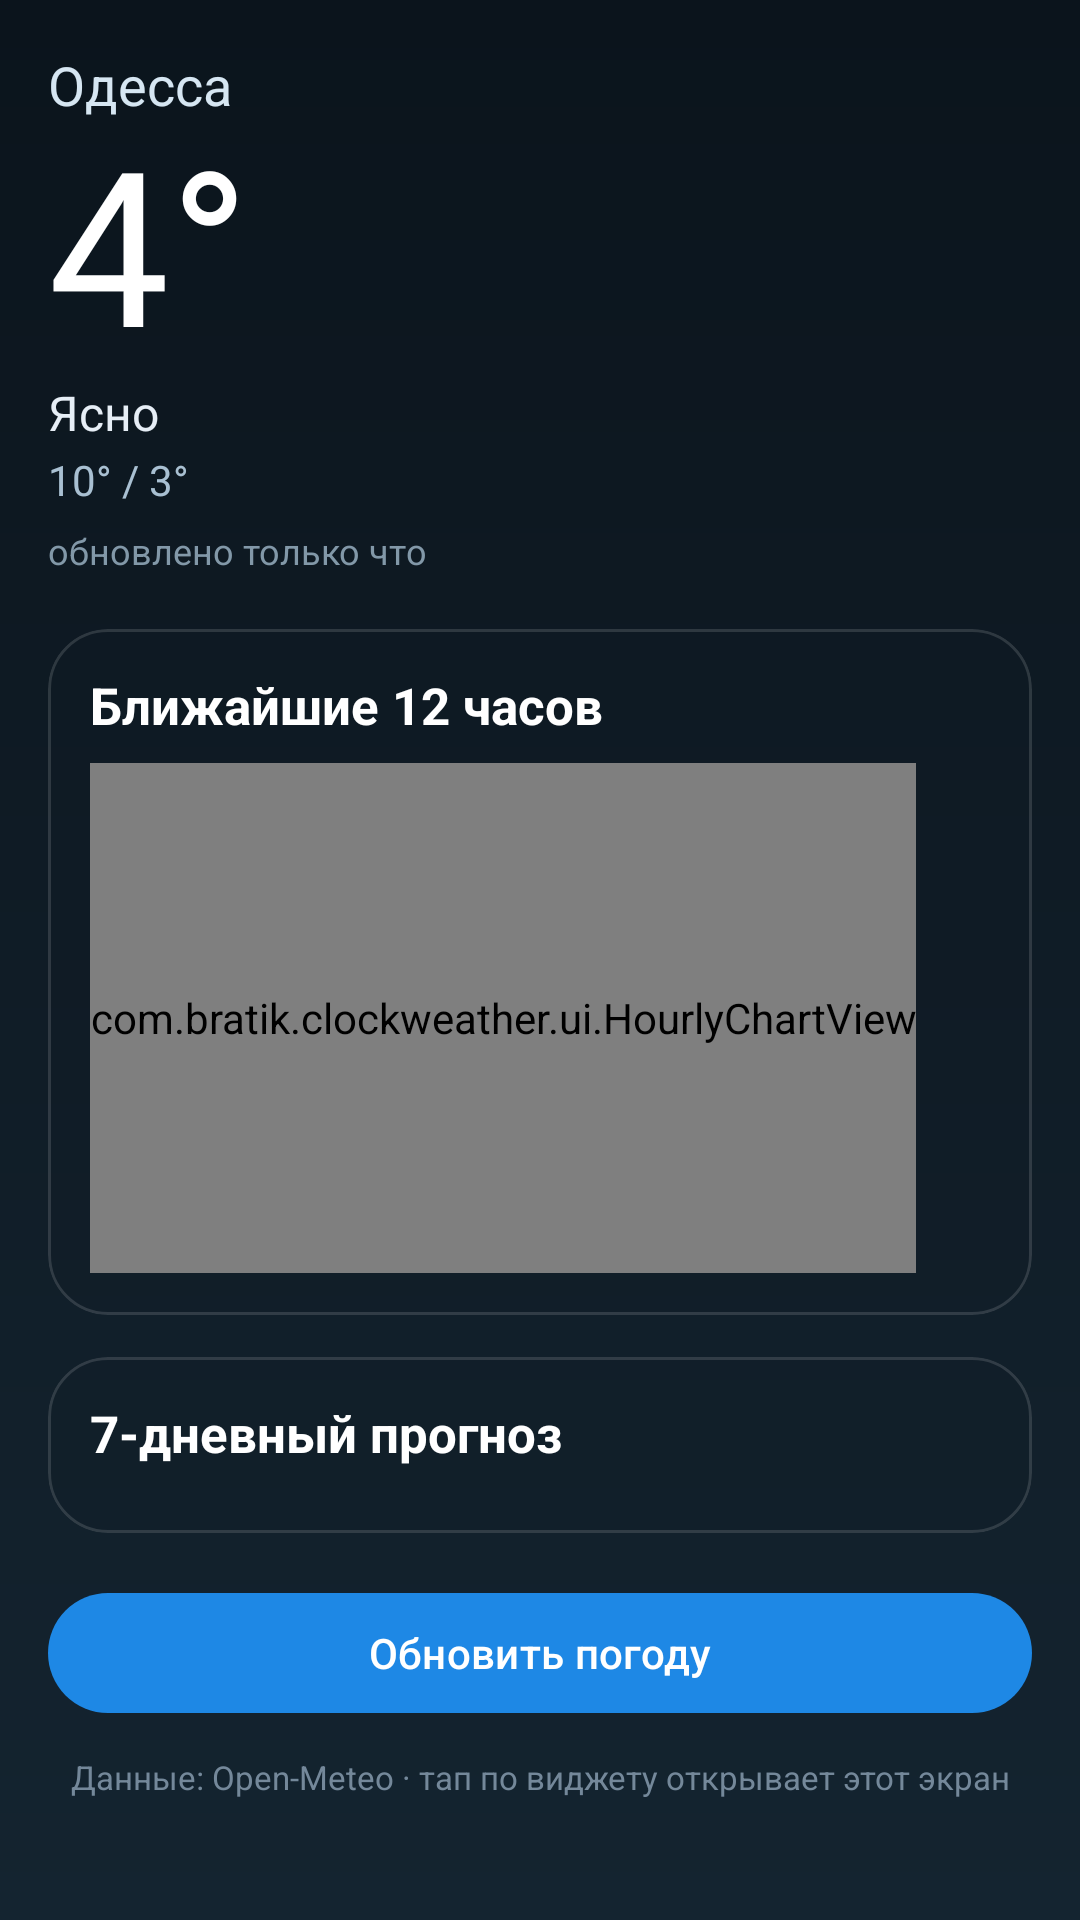

This screen was rendered from an Android layout file. Write that file and the resources it references.
<!-- AndroidManifest.xml: application theme Theme.ClockWeather -->
<!-- res/layout/activity_weather.xml -->
<?xml version="1.0" encoding="utf-8"?>
<androidx.coordinatorlayout.widget.CoordinatorLayout xmlns:android="http://schemas.android.com/apk/res/android"
    xmlns:app="http://schemas.android.com/apk/res-auto"
    android:id="@+id/weather_root"
    android:layout_width="match_parent"
    android:layout_height="match_parent"
    android:background="@drawable/bg_weather">

    <androidx.core.widget.NestedScrollView
        android:layout_width="match_parent"
        android:layout_height="match_parent"
        android:fillViewport="true">

        <LinearLayout
            android:layout_width="match_parent"
            android:layout_height="wrap_content"
            android:orientation="vertical"
            android:paddingStart="16dp"
            android:paddingTop="16dp"
            android:paddingEnd="16dp"
            android:paddingBottom="24dp">

            
            <LinearLayout
                android:layout_width="match_parent"
                android:layout_height="wrap_content"
                android:gravity="top"
                android:orientation="horizontal">

                <LinearLayout
                    android:layout_width="0dp"
                    android:layout_height="wrap_content"
                    android:layout_weight="1"
                    android:orientation="vertical">

                    <TextView
                        android:id="@+id/city"
                        android:layout_width="wrap_content"
                        android:layout_height="wrap_content"
                        android:text="Одесса"
                        android:textColor="#FFD6E6F2"
                        android:textSize="18sp" />

                    <TextView
                        android:id="@+id/bigTemp"
                        android:layout_width="wrap_content"
                        android:layout_height="wrap_content"
                        android:layout_marginTop="2dp"
                        android:fontFamily="@font/roboto_thin"
                        android:includeFontPadding="false"
                        android:text="4°"
                        android:textColor="#FFFFFFFF"
                        android:textSize="72sp" />

                    <TextView
                        android:id="@+id/desc"
                        android:layout_width="wrap_content"
                        android:layout_height="wrap_content"
                        android:text="Ясно"
                        android:textColor="#FFE6EEF6"
                        android:textSize="16sp" />

                    <TextView
                        android:id="@+id/minmax"
                        android:layout_width="wrap_content"
                        android:layout_height="wrap_content"
                        android:layout_marginTop="2dp"
                        android:text="10° / 3°"
                        android:textColor="#FFA9C0D2"
                        android:textSize="14sp" />

                    <TextView
                        android:id="@+id/updated"
                        android:layout_width="wrap_content"
                        android:layout_height="wrap_content"
                        android:layout_marginTop="6dp"
                        android:text="обновлено только что"
                        android:textColor="#FF8298A8"
                        android:textSize="12sp" />
                </LinearLayout>

                <ImageView
                    android:id="@+id/icon"
                    android:layout_width="110dp"
                    android:layout_height="110dp"
                    android:contentDescription="@null"
                    android:scaleType="fitCenter" />
            </LinearLayout>

            
            <com.google.android.material.card.MaterialCardView
                android:layout_width="match_parent"
                android:layout_height="wrap_content"
                android:layout_marginTop="18dp"
                app:cardBackgroundColor="#33121C26"
                app:cardCornerRadius="20dp"
                app:cardElevation="0dp"
                app:strokeColor="#22FFFFFF"
                app:strokeWidth="1dp">

                <LinearLayout
                    android:layout_width="match_parent"
                    android:layout_height="wrap_content"
                    android:orientation="vertical"
                    android:padding="14dp">

                    <TextView
                        android:layout_width="wrap_content"
                        android:layout_height="wrap_content"
                        android:text="Ближайшие 12 часов"
                        android:textColor="#FFFFFFFF"
                        android:textSize="17sp"
                        android:textStyle="bold" />

                    <HorizontalScrollView
                        android:layout_width="match_parent"
                        android:layout_height="wrap_content"
                        android:layout_marginTop="8dp"
                        android:scrollbars="none">

                        <com.bratik.clockweather.ui.HourlyChartView
                            android:id="@+id/hourly"
                            android:layout_width="wrap_content"
                            android:layout_height="170dp" />
                    </HorizontalScrollView>
                </LinearLayout>
            </com.google.android.material.card.MaterialCardView>

            
            <com.google.android.material.card.MaterialCardView
                android:layout_width="match_parent"
                android:layout_height="wrap_content"
                android:layout_marginTop="14dp"
                app:cardBackgroundColor="#33121C26"
                app:cardCornerRadius="20dp"
                app:cardElevation="0dp"
                app:strokeColor="#22FFFFFF"
                app:strokeWidth="1dp">

                <LinearLayout
                    android:layout_width="match_parent"
                    android:layout_height="wrap_content"
                    android:orientation="vertical"
                    android:padding="14dp">

                    <TextView
                        android:layout_width="wrap_content"
                        android:layout_height="wrap_content"
                        android:text="7-дневный прогноз"
                        android:textColor="#FFFFFFFF"
                        android:textSize="17sp"
                        android:textStyle="bold" />

                    <LinearLayout
                        android:id="@+id/days"
                        android:layout_width="match_parent"
                        android:layout_height="wrap_content"
                        android:layout_marginTop="8dp"
                        android:orientation="vertical" />
                </LinearLayout>
            </com.google.android.material.card.MaterialCardView>

            <com.google.android.material.button.MaterialButton
                android:id="@+id/refresh"
                android:layout_width="match_parent"
                android:layout_height="wrap_content"
                android:layout_marginTop="16dp"
                android:text="Обновить погоду"
                android:textSize="14sp" />

            <TextView
                android:id="@+id/footer"
                android:layout_width="match_parent"
                android:layout_height="wrap_content"
                android:layout_marginTop="10dp"
                android:gravity="center"
                android:text="Данные: Open-Meteo · тап по виджету открывает этот экран"
                android:textColor="#FF74889A"
                android:textSize="11sp" />
        </LinearLayout>
    </androidx.core.widget.NestedScrollView>
</androidx.coordinatorlayout.widget.CoordinatorLayout>
<!-- resources referenced by this layout -->
<resources>
  <!-- drawable bg_weather (drawable) -->
  <?xml version="1.0" encoding="utf-8"?>
  <shape xmlns:android="http://schemas.android.com/apk/res/android"
      android:shape="rectangle">
      <gradient
          android:angle="270"
          android:endColor="#FF142430"
          android:startColor="#FF0B141C"
          android:type="linear" />
  </shape>
  <style name="Theme.ClockWeather" parent="Theme.Material3.DayNight.NoActionBar">
          <item name="colorPrimary">@color/accent</item>
          <item name="colorOnPrimary">#FFFFFFFF</item>
      </style>
  <color name="accent">#FF1E88E5</color>
</resources>
